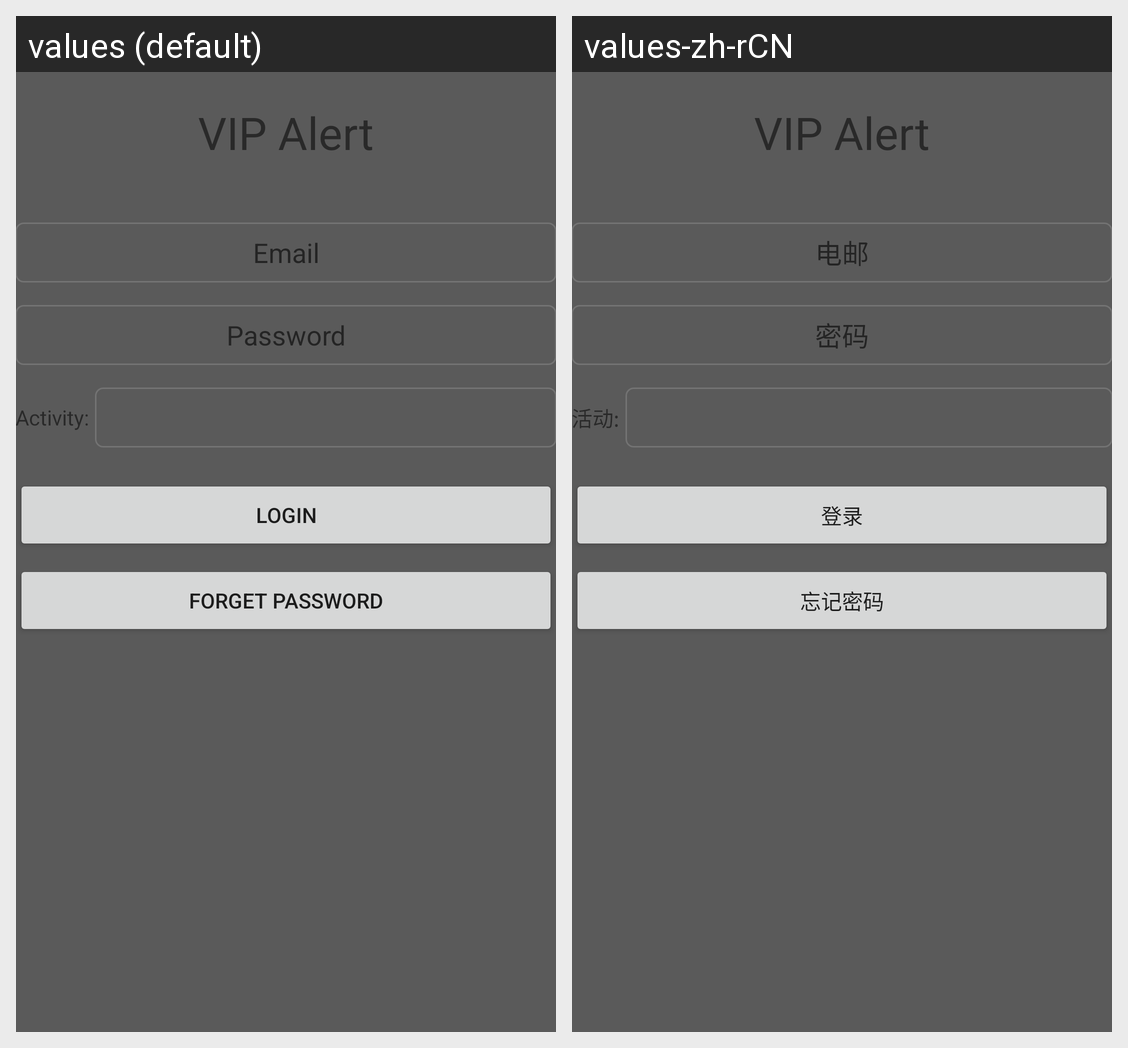

The Android screen above is rendered under two locales of the same app. Produce the string resources it draws, with the default and per-locale values.
Android screen res/layout/activity_login.xml rendered under 2 locales, left to right: values (default), values-zh-rCN. Device: Nexus 5 (rendered at 1080×1920; each locale shown at half size, 540×960, under a caption strip naming it); theme AppTheme.
Strings drawn on this screen, with the default value and each locale's value (text and hints the layout hard-codes, and strings that could not be matched under every locale, appear in the picture but are not listed):

app_name
  values: VIP Alert
  values-zh-rCN: VIP Alert

et_hint_email
  values: Email
  values-zh-rCN: 电邮

et_hint_password
  values: Password
  values-zh-rCN: 密码

tv_avtivity
  values: Activity:
  values-zh-rCN: 活动:

btn_text_login
  values: Login
  values-zh-rCN: 登录

btn_text_forget
  values: Forget password
  values-zh-rCN: 忘记密码
